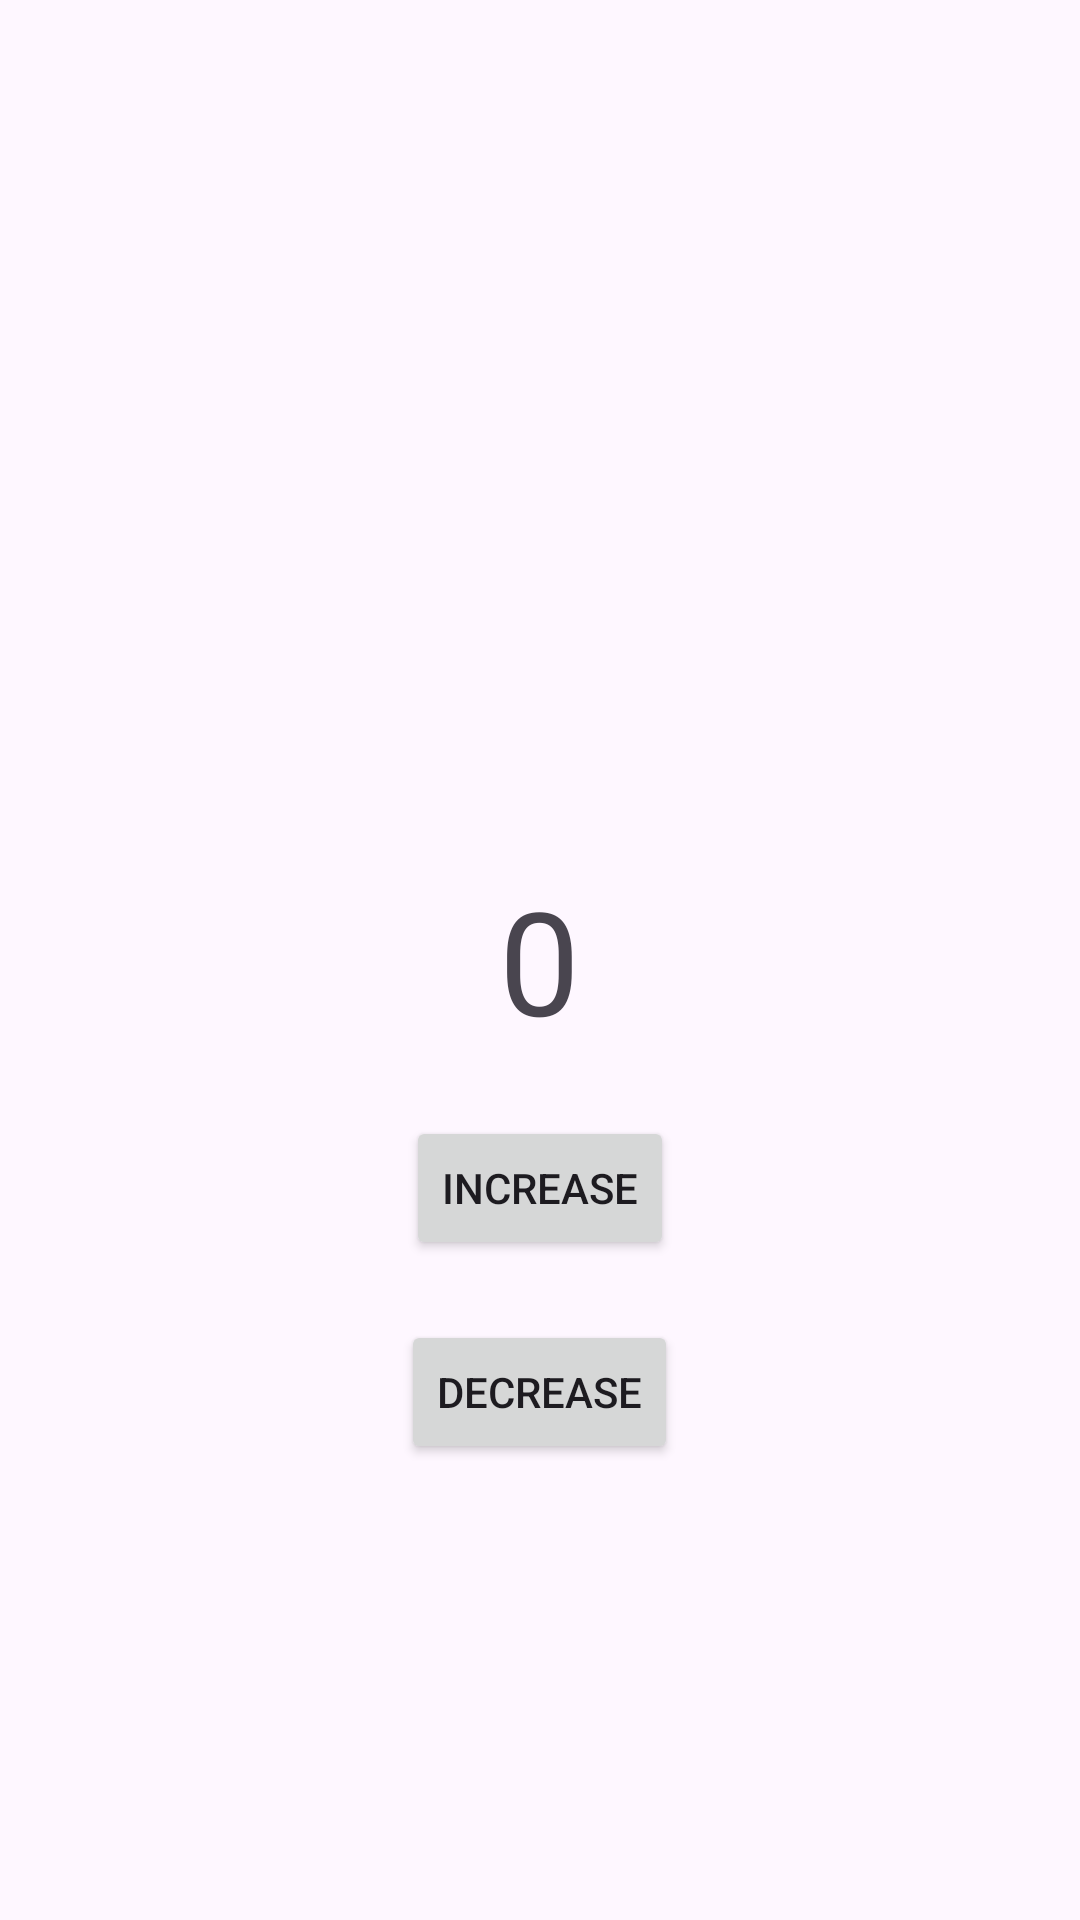

The Android layout XML behind this screen, and the referenced resources:
<!-- AndroidManifest.xml: application theme Theme.Fgsederhana -->
<!-- res/layout/activity_main.xml -->
<?xml version="1.0" encoding="utf-8"?>
<RelativeLayout xmlns:android="http://schemas.android.com/apk/res/android"
    xmlns:tools="http://schemas.android.com/tools"
    android:layout_width="match_parent"
    android:layout_height="match_parent"
    tools:context=".MainActivity">

    <TextView
        android:id="@+id/counterTextView"
        android:layout_width="wrap_content"
        android:layout_height="wrap_content"
        android:text="0"
        android:textSize="48sp"
        android:layout_centerInParent="true"/>

    <Button
        android:id="@+id/increaseButton"
        android:layout_width="wrap_content"
        android:layout_height="wrap_content"
        android:text="Increase"
        android:layout_below="@id/counterTextView"
        android:layout_marginTop="20dp"
        android:layout_centerHorizontal="true"/>

    <Button
        android:id="@+id/decreaseButton"
        android:layout_width="wrap_content"
        android:layout_height="wrap_content"
        android:text="Decrease"
        android:layout_below="@id/increaseButton"
        android:layout_marginTop="20dp"
        android:layout_centerHorizontal="true"/>

</RelativeLayout>
<!-- resources referenced by this layout -->
<resources>
  <style name="Theme.Fgsederhana" parent="Base.Theme.Fgsederhana" />
  <style name="Base.Theme.Fgsederhana" parent="Theme.Material3.DayNight.NoActionBar">
          
          
      </style>
</resources>
